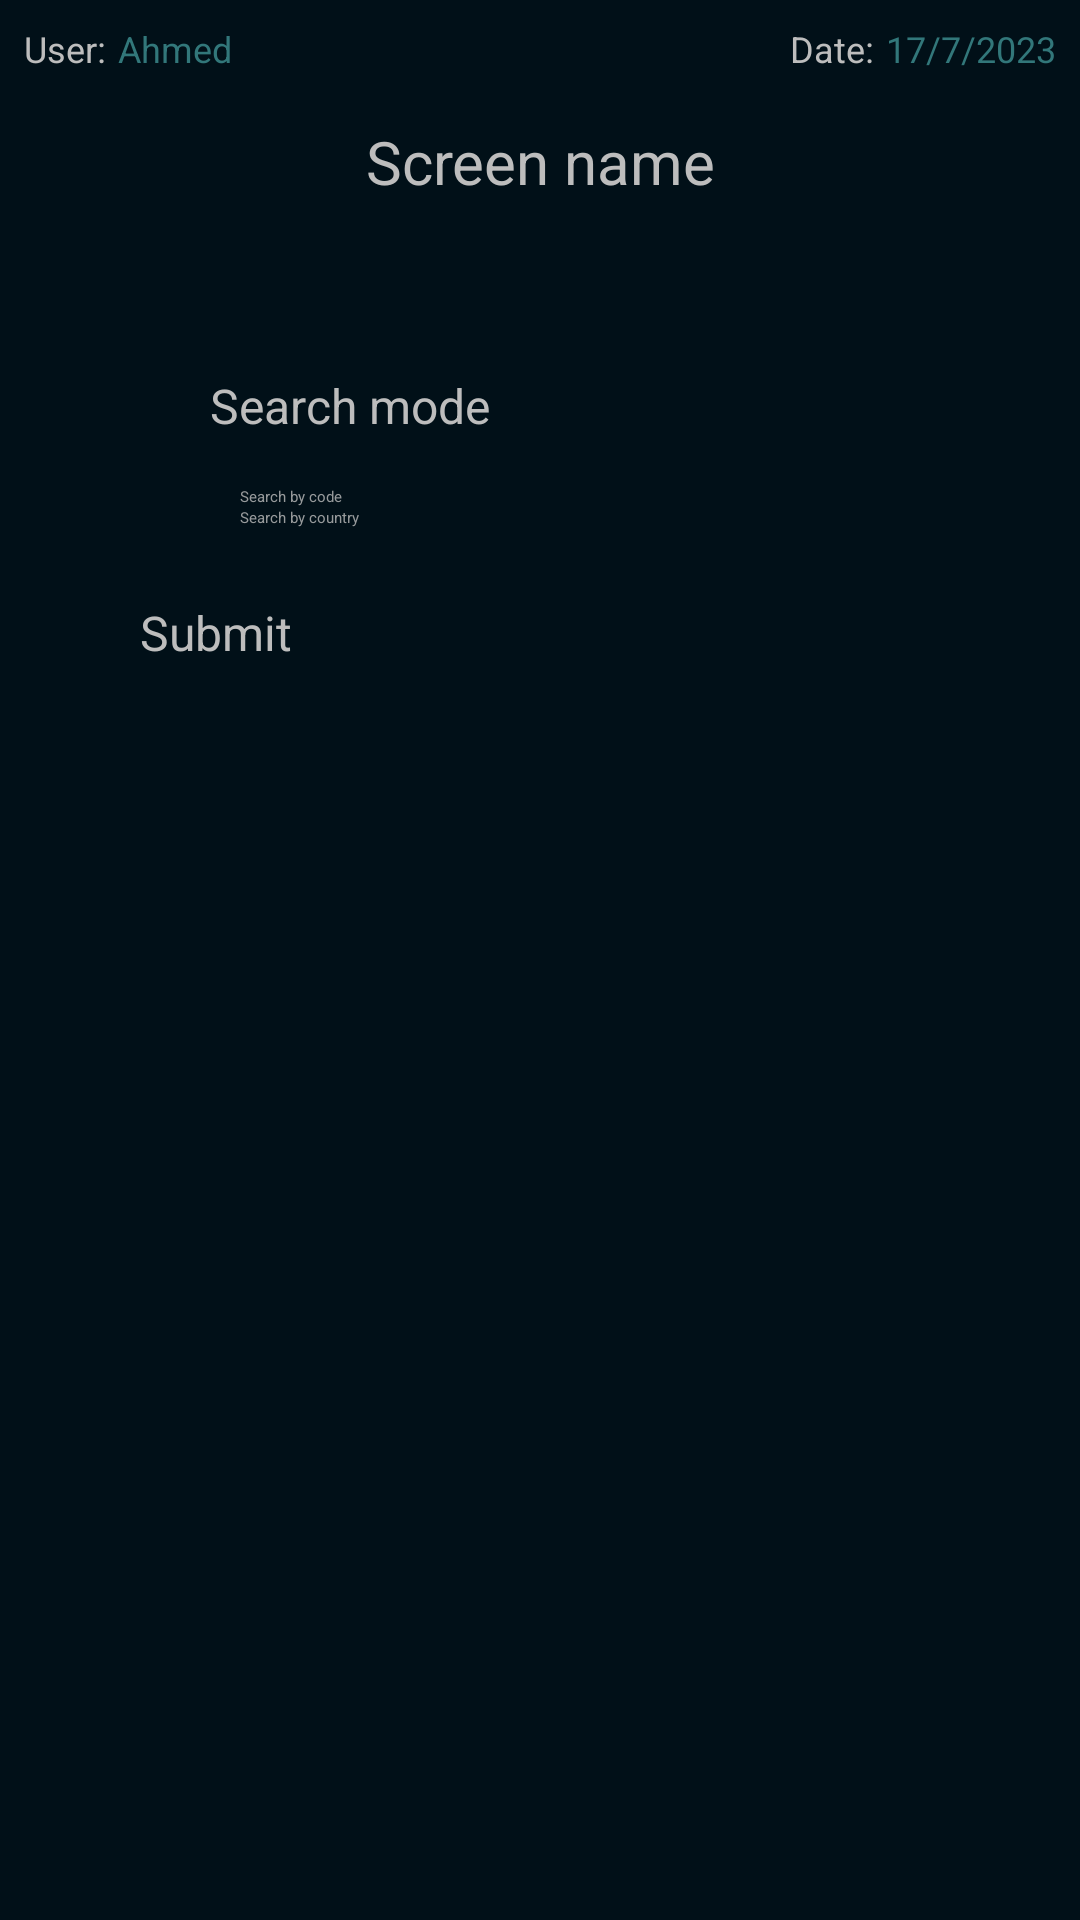

The Android layout XML behind this screen, and the referenced resources:
<!-- AndroidManifest.xml: application theme Theme.App.Starting -->
<!-- res/layout/activity_search_currency.xml -->
<?xml version="1.0" encoding="utf-8"?>
<androidx.constraintlayout.widget.ConstraintLayout xmlns:android="http://schemas.android.com/apk/res/android"
    xmlns:app="http://schemas.android.com/apk/res-auto"
    xmlns:tools="http://schemas.android.com/tools"
    android:layout_width="match_parent"
    android:layout_height="match_parent"
    tools:context=".ui.currency.SearchCurrencyActivity">


    <include
        android:id="@+id/header"
        layout="@layout/header" />


    <Button
        android:id="@+id/btn_search"
        style="@style/button"
        android:layout_marginTop="8dp"
        android:text="@string/search"
        android:textSize="16sp"
        android:visibility="invisible"
        app:layout_constraintEnd_toEndOf="parent"
        app:layout_constraintStart_toStartOf="parent"
        app:layout_constraintTop_toBottomOf="@+id/et_search" />

    <EditText
        android:id="@+id/et_search"
        style="@style/edit_text"
        android:layout_marginTop="150dp"
        android:drawableTint="@color/zeroWhite"
        android:hint="@string/currency_code"
        android:inputType="text"
        android:visibility="invisible"
        app:layout_constraintEnd_toEndOf="parent"
        app:layout_constraintStart_toStartOf="parent"
        app:layout_constraintTop_toTopOf="parent"
        tools:ignore="Autofill" />


    <ImageView
        android:id="@+id/iv_search_mode"
        android:layout_width="30dp"
        android:layout_height="30dp"
        android:layout_marginStart="32dp"
        android:layout_marginTop="120dp"
        app:layout_constraintStart_toStartOf="parent"
        app:layout_constraintTop_toTopOf="parent"
        app:srcCompat="@drawable/outline_search"
        app:tint="@color/offWhite"
        tools:ignore="ContentDescription" />


    <RadioGroup
        android:id="@+id/rg_search_mode"
        android:layout_width="wrap_content"
        android:layout_height="wrap_content"
        android:layout_marginStart="64dp"
        android:layout_marginTop="16dp"
        app:layout_constraintStart_toStartOf="parent"
        app:layout_constraintTop_toBottomOf="@+id/tv_search_mode">


        <RadioButton
            android:id="@+id/rb_code"
            android:layout_width="wrap_content"
            android:layout_height="wrap_content"
            android:alpha="0.8"
            android:paddingStart="16dp"
            android:paddingEnd="16dp"
            android:text="@string/search_by_code"
            android:textColor="@color/offWhite" />


        <RadioButton
            android:id="@+id/rb_country"
            android:layout_width="wrap_content"
            android:layout_height="wrap_content"
            android:alpha="0.8"
            android:paddingStart="16dp"
            android:paddingEnd="16dp"
            android:text="@string/search_by_country"
            android:textColor="@color/offWhite" />


    </RadioGroup>


    <Button
        android:id="@+id/btn_submit"
        style="@style/button"
        android:layout_marginTop="24dp"
        android:text="@string/submit"
        android:textSize="16sp"
        app:layout_constraintEnd_toEndOf="parent"
        app:layout_constraintStart_toStartOf="parent"
        app:layout_constraintTop_toBottomOf="@id/rg_search_mode" />


    <ImageView
        android:id="@+id/iv_country"
        android:layout_width="wrap_content"
        android:layout_height="wrap_content"
        android:layout_marginTop="32dp"
        android:alpha="0.8"
        android:visibility="invisible"
        app:layout_constraintStart_toStartOf="@+id/et_search"
        app:layout_constraintTop_toBottomOf="@+id/btn_search"
        app:srcCompat="@drawable/outline_place"
        app:tint="@color/offWhite"
        tools:ignore="ContentDescription" />

    <TextView
        android:id="@+id/tv_country_label"
        android:layout_width="wrap_content"
        android:layout_height="wrap_content"
        android:layout_marginStart="8dp"
        android:alpha="0.7"
        android:text="@string/country"
        android:textColor="@color/offWhite"
        android:visibility="invisible"
        app:layout_constraintBottom_toBottomOf="@+id/iv_country"
        app:layout_constraintStart_toEndOf="@+id/iv_country"
        app:layout_constraintTop_toTopOf="@+id/iv_country" />


    <TextView
        android:id="@+id/tv_country"
        android:layout_width="wrap_content"
        android:layout_height="wrap_content"
        android:layout_marginStart="24dp"
        android:textColor="@color/zeroWhite"
        android:visibility="invisible"
        app:layout_constraintBottom_toBottomOf="@+id/tv_country_label"
        app:layout_constraintStart_toEndOf="@+id/tv_country_label"
        app:layout_constraintTop_toTopOf="@+id/tv_country_label"
        tools:text="Egypt" />


    <ImageView
        android:id="@+id/iv_code"
        android:layout_width="wrap_content"
        android:layout_height="wrap_content"
        android:layout_marginTop="4dp"
        android:alpha="0.8"
        android:visibility="invisible"
        app:layout_constraintStart_toStartOf="@+id/iv_country"
        app:layout_constraintTop_toBottomOf="@id/iv_country"
        app:srcCompat="@drawable/outline_code"
        app:tint="@color/offWhite"
        tools:ignore="ContentDescription" />

    <TextView
        android:id="@+id/tv_code_label"
        android:layout_width="wrap_content"
        android:layout_height="wrap_content"
        android:layout_marginStart="8dp"
        android:alpha="0.7"
        android:text="@string/code"
        android:textColor="@color/offWhite"
        android:visibility="invisible"
        app:layout_constraintBottom_toBottomOf="@+id/iv_code"
        app:layout_constraintStart_toEndOf="@+id/iv_code"
        app:layout_constraintTop_toTopOf="@+id/iv_code" />


    <TextView
        android:id="@+id/tv_code"
        android:layout_width="wrap_content"
        android:layout_height="wrap_content"
        android:textColor="@color/zeroWhite"
        android:visibility="invisible"
        app:layout_constraintBottom_toBottomOf="@+id/tv_code_label"
        app:layout_constraintStart_toStartOf="@+id/tv_country"
        app:layout_constraintTop_toTopOf="@+id/tv_code_label"
        tools:text="EGP" />


    <ImageView
        android:id="@+id/iv_currency"
        android:layout_width="wrap_content"
        android:layout_height="wrap_content"
        android:layout_marginTop="4dp"
        android:alpha="0.8"
        android:visibility="invisible"
        app:layout_constraintStart_toStartOf="@+id/iv_code"
        app:layout_constraintTop_toBottomOf="@id/iv_code"
        app:srcCompat="@drawable/outline_money_custom"
        app:tint="@color/offWhite"
        tools:ignore="ContentDescription" />

    <TextView
        android:id="@+id/tv_currency_label"
        android:layout_width="wrap_content"
        android:layout_height="wrap_content"
        android:layout_marginStart="8dp"
        android:alpha="0.7"
        android:text="@string/currency"
        android:textColor="@color/offWhite"
        android:visibility="invisible"
        app:layout_constraintBottom_toBottomOf="@+id/iv_currency"
        app:layout_constraintStart_toEndOf="@+id/iv_currency"
        app:layout_constraintTop_toTopOf="@+id/iv_currency" />


    <TextView
        android:id="@+id/tv_currency"
        android:layout_width="wrap_content"
        android:layout_height="wrap_content"
        android:textColor="@color/zeroWhite"
        android:visibility="invisible"
        app:layout_constraintBottom_toBottomOf="@+id/tv_currency_label"
        app:layout_constraintStart_toStartOf="@+id/tv_code"
        app:layout_constraintTop_toTopOf="@+id/tv_currency_label"
        tools:text="Egyptian Pound" />


    <ImageView
        android:id="@+id/iv_exchange_rate"
        android:layout_width="wrap_content"
        android:layout_height="wrap_content"
        android:layout_marginTop="4dp"
        android:alpha="0.8"
        android:visibility="invisible"
        app:layout_constraintStart_toStartOf="@+id/iv_currency"
        app:layout_constraintTop_toBottomOf="@id/iv_currency"
        app:srcCompat="@drawable/outline_currency_exchange"
        app:tint="@color/offWhite"
        tools:ignore="ContentDescription" />

    <TextView
        android:id="@+id/tv_exchange_rate_label"
        android:layout_width="wrap_content"
        android:layout_height="wrap_content"
        android:layout_marginStart="8dp"
        android:alpha="0.7"
        android:text="@string/rate_1"
        android:textColor="@color/offWhite"
        android:visibility="invisible"
        app:layout_constraintBottom_toBottomOf="@+id/iv_exchange_rate"
        app:layout_constraintStart_toEndOf="@+id/iv_exchange_rate"
        app:layout_constraintTop_toTopOf="@+id/iv_exchange_rate" />


    <TextView
        android:id="@+id/tv_exchange_rate"
        android:layout_width="wrap_content"
        android:layout_height="wrap_content"
        android:textColor="@color/zeroWhite"
        android:textStyle="bold"
        android:visibility="invisible"
        app:layout_constraintBottom_toBottomOf="@+id/tv_exchange_rate_label"
        app:layout_constraintStart_toStartOf="@+id/tv_currency"
        app:layout_constraintTop_toTopOf="@+id/tv_exchange_rate_label"
        tools:text="30.89" />

    <TextView
        android:id="@+id/tv_search_mode"
        android:layout_width="wrap_content"
        android:layout_height="wrap_content"
        android:layout_marginStart="8dp"
        android:text="@string/search_mode"
        android:textColor="@color/offWhite"
        android:textSize="16sp"
        app:layout_constraintBottom_toBottomOf="@+id/iv_search_mode"
        app:layout_constraintStart_toEndOf="@+id/iv_search_mode"
        app:layout_constraintTop_toTopOf="@+id/iv_search_mode" />


</androidx.constraintlayout.widget.ConstraintLayout>
<!-- res/layout/header.xml (included above) -->
<?xml version="1.0" encoding="utf-8"?>
<androidx.constraintlayout.widget.ConstraintLayout xmlns:android="http://schemas.android.com/apk/res/android"
    xmlns:app="http://schemas.android.com/apk/res-auto"
    xmlns:tools="http://schemas.android.com/tools"
    android:layout_width="match_parent"
    android:background="@color/colorPrimaryDark"
    android:layout_height="match_parent">

    <TextView
        android:id="@+id/tv_user_label"
        android:layout_width="wrap_content"
        android:layout_height="wrap_content"
        android:layout_marginStart="8dp"
        android:layout_marginTop="8dp"
        android:gravity="center"
        android:textSize="12sp"
        android:text="@string/user"
        android:textColor="@color/offWhite"
        app:layout_constraintStart_toStartOf="parent"
        app:layout_constraintTop_toTopOf="parent" />

    <TextView
        android:id="@+id/tv_logged_in_user"
        android:layout_width="wrap_content"
        android:layout_height="wrap_content"
        android:layout_marginStart="4dp"
        android:gravity="center"
        android:textSize="12sp"
        android:textColor="#32777a"
        app:layout_constraintStart_toEndOf="@+id/tv_user_label"
        app:layout_constraintTop_toTopOf="@+id/tv_user_label"
        tools:text="Ahmed" />

    <TextView
        android:id="@+id/tv_screen_name"
        android:layout_width="wrap_content"
        android:layout_height="wrap_content"
        android:layout_marginTop="16dp"
        android:gravity="center"
        android:textColor="@color/offWhite"
        android:textSize="20sp"
        app:layout_constraintEnd_toEndOf="parent"
        app:layout_constraintStart_toStartOf="parent"
        app:layout_constraintTop_toBottomOf="@+id/tv_user_label"
        tools:text="Screen name" />

    <TextView
        android:id="@+id/tv_date_label"
        android:layout_width="wrap_content"
        android:layout_height="wrap_content"
        android:layout_marginTop="8dp"
        android:textSize="12sp"
        android:layout_marginEnd="4dp"
        android:gravity="center"
        android:text="@string/date"
        android:textColor="@color/offWhite"
        app:layout_constraintEnd_toStartOf="@+id/tv_date_time"
        app:layout_constraintTop_toTopOf="parent" />

    <TextView
        android:id="@+id/tv_date_time"
        android:layout_width="wrap_content"
        android:layout_height="wrap_content"
        android:layout_marginEnd="8dp"
        android:textSize="12sp"
        android:gravity="center"
        android:textColor="#32777a"
        app:layout_constraintEnd_toEndOf="parent"
        app:layout_constraintTop_toTopOf="@+id/tv_date_label"
        tools:text="17/7/2023" />

    <ImageView
        android:id="@+id/iv_go_back"
        android:layout_width="wrap_content"
        android:layout_height="wrap_content"
        android:layout_marginStart="24dp"
        app:layout_constraintBottom_toBottomOf="@+id/tv_screen_name"
        app:layout_constraintStart_toStartOf="parent"
        app:layout_constraintTop_toTopOf="@+id/tv_screen_name"
        app:srcCompat="@drawable/outline_arrow_back"
        android:contentDescription="@string/go_back_content_desc" />
</androidx.constraintlayout.widget.ConstraintLayout>
<!-- resources referenced by this layout -->
<resources>
  <color name="colorPrimaryDark">#011018</color>
  <color name="offWhite">#BDBDBD</color>
  <color name="zeroWhite">#B3BDBDBD</color>
  <!-- drawable outline_arrow_back (drawable) -->
  <vector xmlns:android="http://schemas.android.com/apk/res/android"
      android:width="24dp"
      android:height="24dp"
      android:autoMirrored="true"
      android:tint="@color/offWhite"
      android:viewportWidth="24"
      android:viewportHeight="24">
      <path
          android:fillColor="@android:color/white"
          android:pathData="M20,11H7.83l5.59,-5.59L12,4l-8,8 8,8 1.41,-1.41L7.83,13H20v-2z" />
  </vector>
  <!-- drawable outline_code (drawable) -->
  <vector xmlns:android="http://schemas.android.com/apk/res/android"
      android:width="24dp"
      android:height="24dp"
      android:tint="@color/zeroWhite"
      android:viewportWidth="24"
      android:viewportHeight="24">
      <path
          android:fillColor="@android:color/white"
          android:pathData="M9.4,16.6L4.8,12l4.6,-4.6L8,6l-6,6 6,6 1.4,-1.4zM14.6,16.6l4.6,-4.6 -4.6,-4.6L16,6l6,6 -6,6 -1.4,-1.4z" />
  </vector>
  <!-- drawable outline_search (drawable) -->
  <vector xmlns:android="http://schemas.android.com/apk/res/android"
      android:width="24dp"
      android:height="24dp"
      android:tint="@color/custom_green"
      android:viewportWidth="24"
      android:viewportHeight="24">
      <path
          android:fillColor="@android:color/white"
          android:pathData="M15.5,14h-0.79l-0.28,-0.27C15.41,12.59 16,11.11 16,9.5 16,5.91 13.09,3 9.5,3S3,5.91 3,9.5 5.91,16 9.5,16c1.61,0 3.09,-0.59 4.23,-1.57l0.27,0.28v0.79l5,4.99L20.49,19l-4.99,-5zM9.5,14C7.01,14 5,11.99 5,9.5S7.01,5 9.5,5 14,7.01 14,9.5 11.99,14 9.5,14z" />
  </vector>
  <string name="code">Code</string>
  <string name="country">Country</string>
  <string name="currency">Currency</string>
  <string name="currency_code">Currency code</string>
  <string name="date">Date:</string>
  <string name="go_back_content_desc">Go back</string>
  <string name="rate_1">Rate(1$)</string>
  <string name="search">Search</string>
  <string name="search_by_code">Search by code</string>
  <string name="search_by_country">Search by country</string>
  <string name="search_mode">Search mode</string>
  <string name="submit">Submit</string>
  <string name="user">User:</string>
  <style name="button">
          <item name="android:layout_width">0dp</item>
          <item name="android:layout_height">wrap_content</item>
          <item name="backgroundTint">@color/custom_green</item>
          <item name="textAllCaps">false</item>
          <item name="android:textColor">@color/offWhite</item>
          <item name="layout_constraintWidth_percent">0.74</item>
      </style>
  <style name="Theme.App.Starting" parent="Theme.SplashScreen">
          <item name="windowSplashScreenBackground">@color/colorPrimaryDark</item>
          <item name="windowSplashScreenAnimatedIcon">@drawable/outline_comment_bank</item>
          <item name="postSplashScreenTheme">@style/Theme.BankApp</item>
      </style>
  <color name="custom_green">#32777a</color>
  <!-- drawable edit_text_background (drawable) -->
  <?xml version="1.0" encoding="utf-8"?>
  <shape xmlns:android="http://schemas.android.com/apk/res/android">
      <solid android:color="@color/splash"/>
      <corners android:radius="7dp" />
      <padding
          android:bottom="0dp"
          android:left="0dp"
          android:right="0dp"
          android:top="0dp" />
  </shape>
  <color name="splash">#1a1b29</color>
  <color name="purple_500">#FF6200EE</color>
  <color name="purple_700">#FF3700B3</color>
  <color name="white">#FFFFFFFF</color>
  <color name="teal_200">#FF03DAC5</color>
  <color name="teal_700">#FF018786</color>
  <color name="black">#FF000000</color>
</resources>
